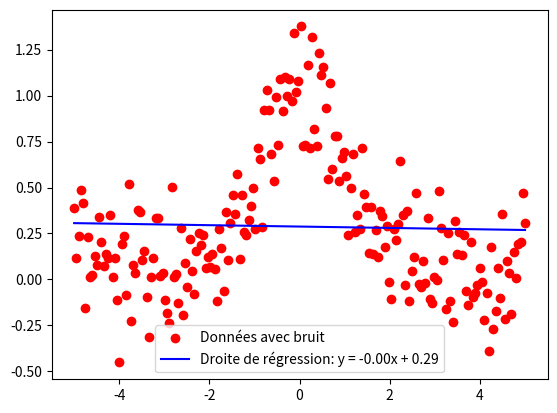

The script that saved this image:
import numpy as np
import matplotlib.pyplot as plt

# Génération de données simulées
np.random.seed(0)
n = 200
x = np.linspace(-5, 5, n)
e = 0.2 * np.random.randn(n)  # Bruit aléatoire
y = 1 / (1 + x**2) + e  # Fonction avec bruit

# Régression linéaire (moindres carrés)
coeffs = np.polyfit(x, y, 1)  # Degré 1 pour la régression linéaire

# Calcul de la droite de régression
y_fit = np.polyval(coeffs, x)

# Affichage des résultats
plt.scatter(x, y, label='Données avec bruit', color='red')
plt.plot(x, y_fit, label=f'Droite de régression: y = {coeffs[0]:.2f}x + {coeffs[1]:.2f}', color='blue')
plt.legend()
plt.show()

print(f"Équation de la droite : y = {coeffs[0]:.2f}x + {coeffs[1]:.2f}")
